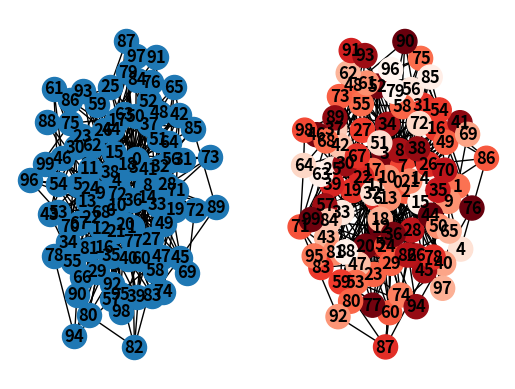

Python code for this plot:
# -*- coding: utf-8 -*-
"""
Created on Mon May 10 22:59:13 2021

@author: theod
"""

import networkx as nx
import matplotlib.pyplot as plt
import numpy as np

G1 = nx.barabasi_albert_graph(100, 5)

plt.subplot(121)

nx.draw(G1, with_labels=True, font_weight='bold')

plt.subplot(122)

G2 = nx.barabasi_albert_graph(100, 5)
nx.draw(G2, with_labels=True, font_weight='bold',node_color=np.random.random(100),
cmap=plt.get_cmap("Reds"))
